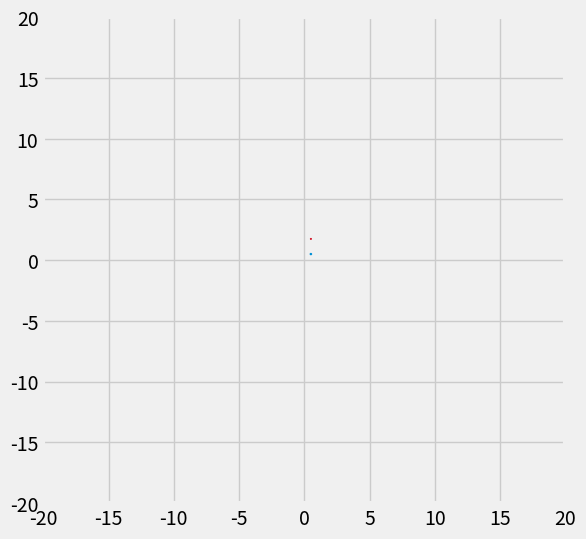

Here is the Python script that generated this plot:
from sys import exit

import random
from itertools import combinations
import numpy as np
import pandas as pd
import matplotlib.pyplot as plt
from matplotlib.animation import FuncAnimation as fan
import math

plt.style.use('fivethirtyeight')

width = 1.0
height = 1.0

class Particle:
    def __init__(self, patch, id, speed=0.01):
        self.id = id
        self.xpos = random.random() * 0.9 + 0.05
        self.ypos = random.random() * 0.9 + 0.05
        self.xpos = 0.5
        self.ypos = 1.75
        self.size = random.random() * 0.03 + 0.01
        self.size = 0.05
        self.color = (random.random(), random.random(), random.random(), 1)
        self.patch = plt.Circle((self.xpos, self.ypos), self.size, color=self.color)
        patch.add_patch(self.patch)
        self.x = self.xpos
        self.y = self.ypos
        self.vx = random.random() * speed
        self.vy = random.random() * speed
        self.vx = -0.1
        self.vy = 0.0
        self.last_collision = None
        self.collision_count = 0
        self.ax = 0
        self.ay = 0
    def update(self):
        soft = 0.000000001
        scaler = 0.0001
        dx = 0.5 - self.x
        dy = 0.5 - self.y
        inv = (dx**2 + dy**2 + soft**2)**(-1.5)
        self.ax = self.ax + dx * inv * scaler
        self.ay = self.ay + dy * inv * scaler
        # self.vx = self.vx * (0.5 - self.x + 1)
        # print(self.vx, (0.5 - self.x + 1))
        # if self.y < 0.5:
        #     self.vy = self.vy + self.ay
        # else:
        #     self.vy = self.vy - self.ay
        # difx = 0.5 - self.x
        # dify = 0.5 - self.y
        # self.vx = difx * 0.001 + self.vx
        # self.vy = dify * 0.001 + self.vy
        # self.vx = self.vx + self.ax
        # self.vy = self.vy + (1.0 - self.y) * self.ay
        self.vx = self.vx + self.ax
        self.vy = self.vy + self.ay
        self.x = self.x + self.vx
        self.y = self.y + self.vy
        # if self.x > 1 - self.size:
        #     self.x = 1 - self.size
        #     self.vx = -self.vx
        # if self.y > 1 - self.size:
        #     self.y = 1 - self.size
        #     self.vy = -self.vy
        # if self.x < 0 + self.size:
        #     self.x = 0 + self.size
        #     self.vx = -self.vx
        # if self.y < 0 + self.size:
        #     self.y = 0 + self.size
        #     self.vy = -self.vy
        self.patch.center = (self.x, self.y)
        # why dont triangle waves work with elastic collision???
        # self.x = math.asin(math.sin(time + self.xpos + self.xphi)) / math.pi + 0.5
        # self.y = math.asin(math.sin(time + self.ypos + self.yphi)) / math.pi + 0.5
        return (self.x, self.y)

particles = []

fig = plt.figure()
fig.set_dpi(100)
fig.set_size_inches(6, 6)

ax = plt.axes(xlim=(-20, 20.0), ylim=(-20, 20.0))

for i in range(1):
    particles.append(Particle(ax, i))
    ax.add_patch(plt.Circle((0.5, 0.5), 0.1))

time = 0
def animate(t):

    for p1, p2 in combinations(particles, 2):
        x = p1.x - p2.x
        y = p1.y - p2.y
        z = math.sqrt(x**2 + y**2)
        if z < (p1.size + p2.size):
            p1.last_collision = p2.id
            p2.last_collision = p1.id
            x = p1.x - p2.x
            y = p1.y - p2.y
            unx = x / math.sqrt(x**2 + y**2)
            uny = y / math.sqrt(x**2 + y**2)
            utx = -uny
            uty = unx
            v1n = p1.vx * unx + p1.vy * uny
            v1t = p1.vx * utx + p1.vy * uty
            v2n = p2.vx * unx + p2.vy * uny
            v2t = p2.vx * utx + p2.vy * uty

            v1tf = v1t
            v2tf = v2t
            v1nf = (v1n * (p1.size - p2.size) + 2.0 * p2.size * v2n) / (p1.size + p2.size)
            v2nf = (v2n * (p2.size - p1.size) + 2.0 * p1.size * v1n) / (p2.size + p1.size)

            v1nfx = v1nf * unx
            v1nfy = v1nf * uny
            v2nfx = v2nf * unx
            v2nfy = v2nf * uny

            v1tfx = v1tf * utx
            v1tfy = v1tf * uty
            v2tfx = v2tf * utx
            v2tfy = v2tf * uty

            dif = p1.size + p2.size - z
            dif = dif / 2.0
            p1.x = p1.x - dif
            p2.x = p2.x + dif
            p1.vx = v1nfx + v1tfx
            p1.vy = v1nfy + v1tfy
            p2.vx = v2nfx + v2tfx
            p2.vy = v2nfy + v2tfy

    for p in particles:
        x, y = p.update()


a = fan(plt.gcf(), animate, interval=10)


# plt.axis('scaled')
plt.show()
